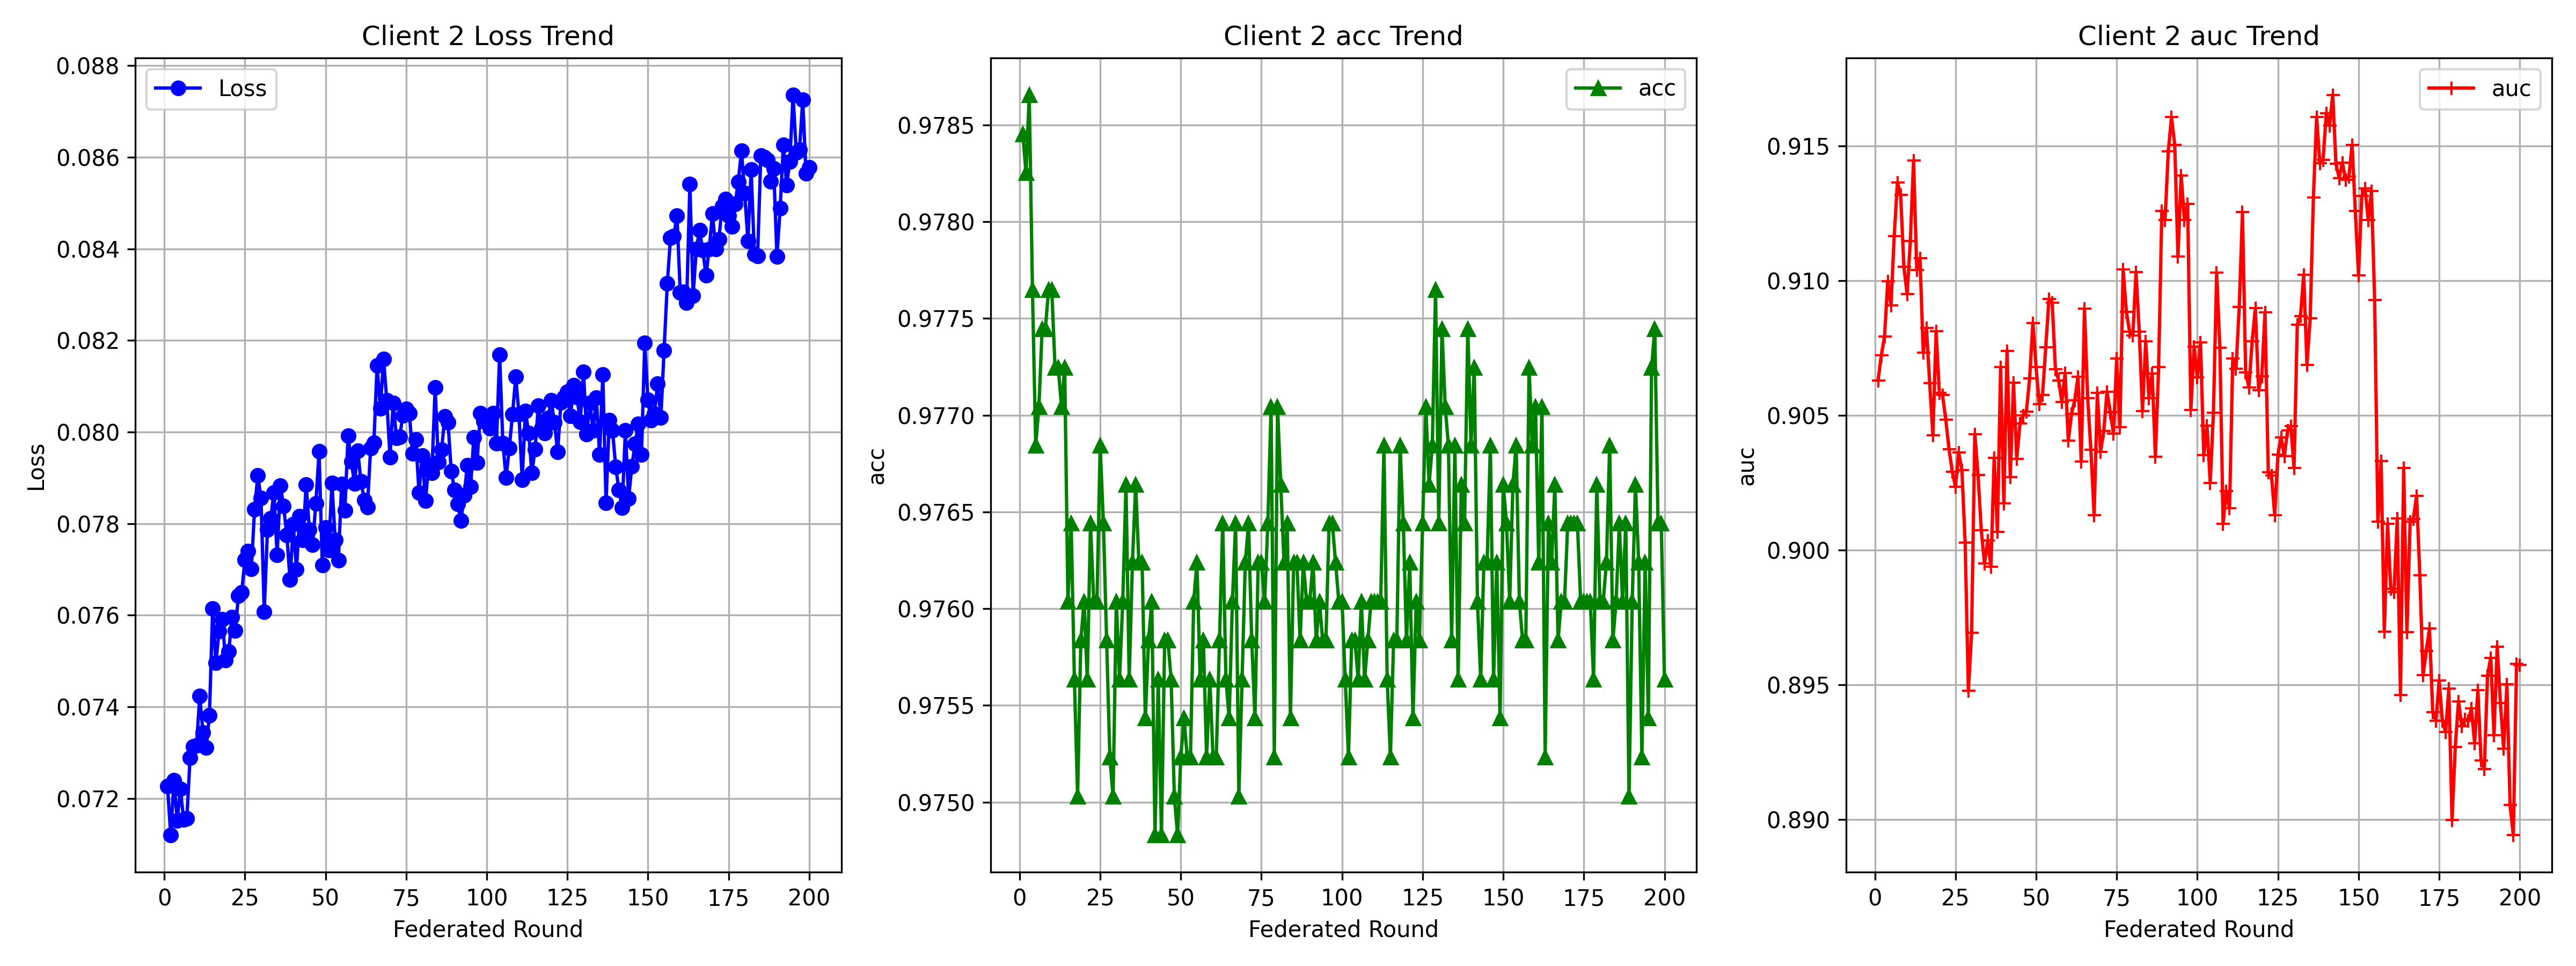

The data file committed next to this chart (first rows):
round, loss, acc, auc
1, 0.07227, 0.9785, 0.9063
2, 0.0712, 0.9783, 0.9072
3, 0.0724, 0.9787, 0.9079
4, 0.07152, 0.9776, 0.91
5, 0.07221, 0.9768, 0.9091
6, 0.07154, 0.977, 0.9116
7, 0.07157, 0.9774, 0.9136
8, 0.07288, 0.9774, 0.9132
9, 0.07313, 0.9776, 0.9105
10, 0.07315, 0.9776, 0.9095
11, 0.07423, 0.9772, 0.9115
12, 0.07344, 0.9772, 0.9145
13, 0.07311, 0.977, 0.9104
14, 0.07381, 0.9772, 0.9108
15, 0.07614, 0.976, 0.9073
16, 0.07496, 0.9764, 0.9082
17, 0.07566, 0.9756, 0.9062
18, 0.07591, 0.975, 0.9043
19, 0.07502, 0.9758, 0.9081
20, 0.07521, 0.976, 0.9058
21, 0.07596, 0.9756, 0.9057
22, 0.07567, 0.9764, 0.9048
23, 0.07643, 0.976, 0.9037
24, 0.07649, 0.976, 0.9029
25, 0.07721, 0.9768, 0.9024
26, 0.0774, 0.9764, 0.9036
27, 0.07701, 0.9758, 0.903
28, 0.07831, 0.9752, 0.9003
29, 0.07905, 0.975, 0.8948
30, 0.07856, 0.976, 0.8969
31, 0.07608, 0.9756, 0.9043
32, 0.07786, 0.976, 0.9028
33, 0.07812, 0.9766, 0.9007
34, 0.07868, 0.9756, 0.8995
35, 0.07731, 0.9762, 0.9003
36, 0.07883, 0.9766, 0.8994
37, 0.07838, 0.9762, 0.9034
38, 0.07775, 0.9762, 0.9007
39, 0.07677, 0.9754, 0.9068
40, 0.07799, 0.9758, 0.9017
41, 0.077, 0.976, 0.9074
42, 0.07816, 0.9748, 0.9027
43, 0.07765, 0.9756, 0.9062
44, 0.07885, 0.9748, 0.9034
45, 0.07786, 0.9758, 0.9047
46, 0.07754, 0.9758, 0.905
47, 0.07844, 0.9756, 0.9051
48, 0.07958, 0.975, 0.9064
49, 0.0771, 0.9748, 0.9084
50, 0.07792, 0.9752, 0.9068
51, 0.07742, 0.9754, 0.9054
52, 0.07888, 0.9752, 0.9057
53, 0.07764, 0.9752, 0.9075
54, 0.0772, 0.976, 0.9093
55, 0.07886, 0.9762, 0.9092
56, 0.07829, 0.9756, 0.9067
57, 0.07992, 0.9758, 0.9063
58, 0.07935, 0.9752, 0.9055
59, 0.07888, 0.9756, 0.9066
60, 0.07959, 0.9752, 0.9041
... 140 more rows
